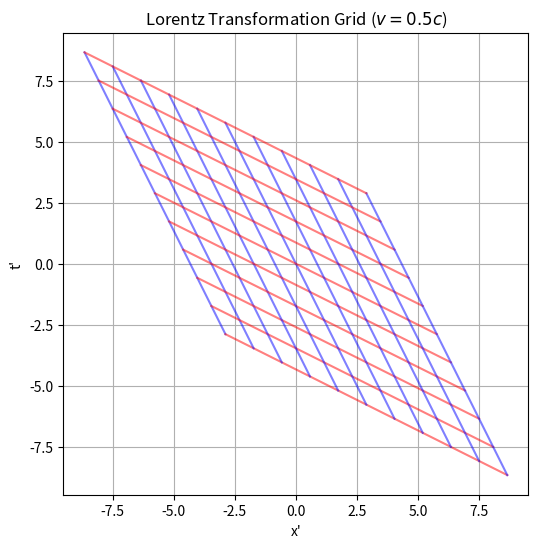

Write the Python code that produced this figure.
%matplotlib inline
import numpy as np
import matplotlib.pyplot as plt

def lorentz_transform():
    c = 1.0
    v = 0.5 * c
    gamma = 1 / np.sqrt(1 - (v/c)**2)
    
    # Grid in rest frame S
    x = np.linspace(-5, 5, 11)
    t = np.linspace(-5, 5, 11)
    
    X, T = np.meshgrid(x, t)
    
    # Transform to moving frame S'
    X_prime = gamma * (X - v * T)
    T_prime = gamma * (T - v * X / c**2)
    
    plt.figure(figsize=(6, 6))
    for i in range(len(x)):
        plt.plot(X_prime[:, i], T_prime[:, i], color='blue', alpha=0.5)
        plt.plot(X_prime[i, :], T_prime[i, :], color='red', alpha=0.5)
        
    plt.xlabel("x'")
    plt.ylabel("t'")
    plt.title('Lorentz Transformation Grid ($v = 0.5c$)')
    plt.grid(True)
    plt.axis('equal')
    plt.savefig('lorentz_transform.png')
    print('Plot saved as lorentz_transform.png')

if __name__ == '__main__':
    lorentz_transform()
